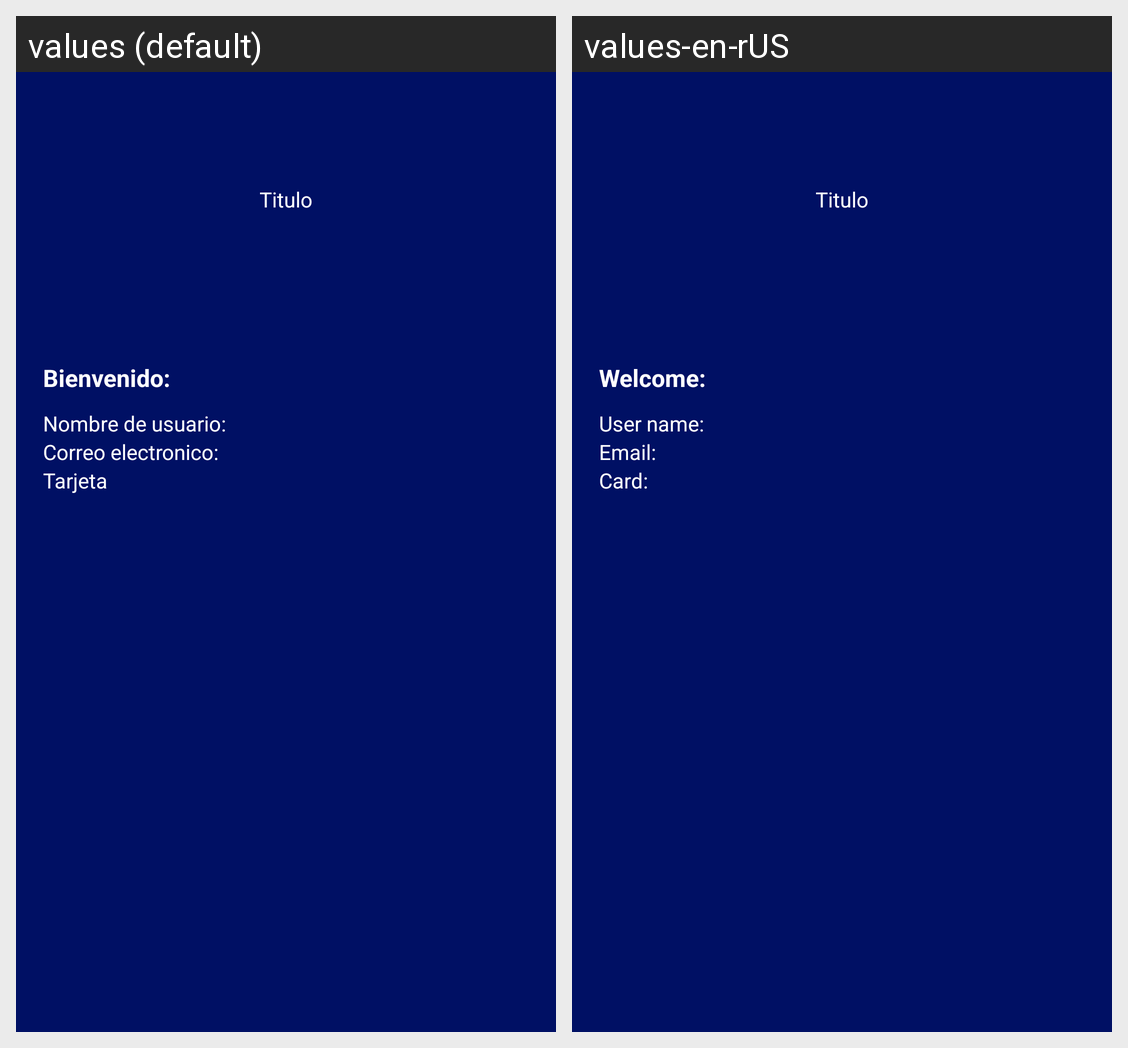

Here is an Android app screen in its default locale and in the app's own translations. Write out the translated-string differences for the strings that appear on this screen.
Android screen res/layout/fragment_profile.xml rendered under 2 locales, left to right: values (default), values-en-rUS. Device: Nexus 5 (rendered at 1080×1920; each locale shown at half size, 540×960, under a caption strip naming it); theme Theme.CinepolisAPI.
Strings drawn on this screen, with the default value and each locale's value (text and hints the layout hard-codes, and strings that could not be matched under every locale, appear in the picture but are not listed):

bienvenido
  values: Bienvenido:
  values-en-rUS: Welcome:

username
  values: Nombre de usuario:
  values-en-rUS: User name:

correo
  values: Correo electronico:
  values-en-rUS: Email:

card
  values: Tarjeta
  values-en-rUS: Card:
